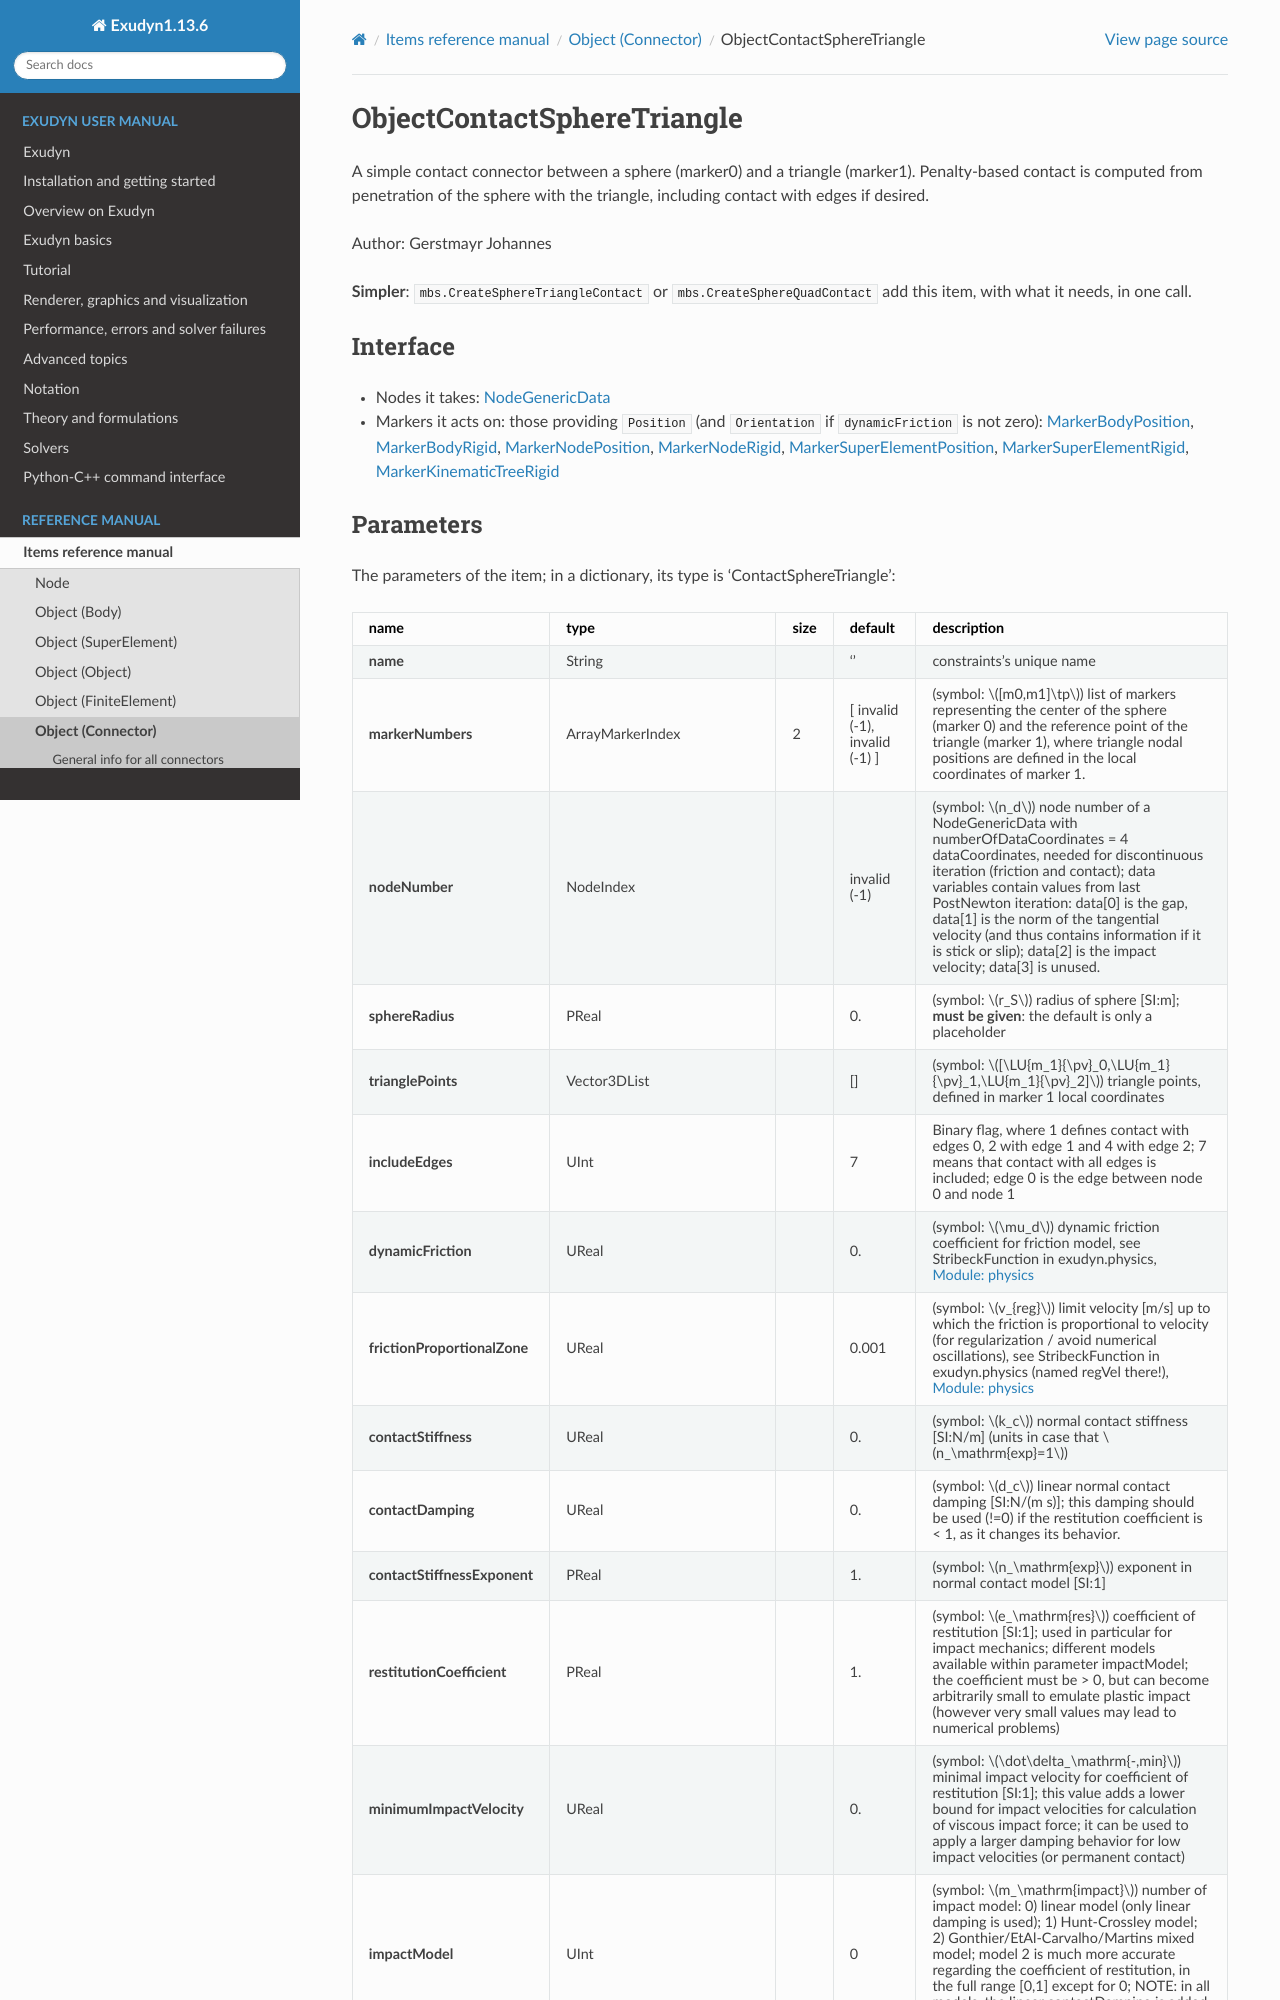

repository: jgerstmayr/EXUDYN · page: docs/generated/items/ObjectContactSphereTriangle.html · generator: sphinx

<!-- GENERATED by tools/generators/itemDocsEmitter.py from definitions/ - do not edit -->
```{raw} latex
\clearpage
```

(sec-item-objectcontactspheretriangle)=
# ObjectContactSphereTriangle

A simple contact connector between a sphere (marker0) and a triangle (marker1). Penalty-based contact is computed from penetration of the sphere with the triangle, including contact with edges if desired.

Author: Gerstmayr Johannes

**Simpler**: [`mbs.CreateSphereTriangleContact`](#sec-mainsystemextensions-createspheretrianglecontact) or [`mbs.CreateSphereQuadContact`](#sec-mainsystemextensions-createspherequadcontact) add this item, with what it needs, in one call.

## Interface

- Nodes it takes: [](#sec-item-nodegenericdata)
- Markers it acts on: those providing `Position` (and `Orientation` if `dynamicFriction` is not zero): [](#sec-item-markerbodyposition), [](#sec-item-markerbodyrigid), [](#sec-item-markernodeposition), [](#sec-item-markernoderigid), [](#sec-item-markersuperelementposition), [](#sec-item-markersuperelementrigid), [](#sec-item-markerkinematictreerigid)
